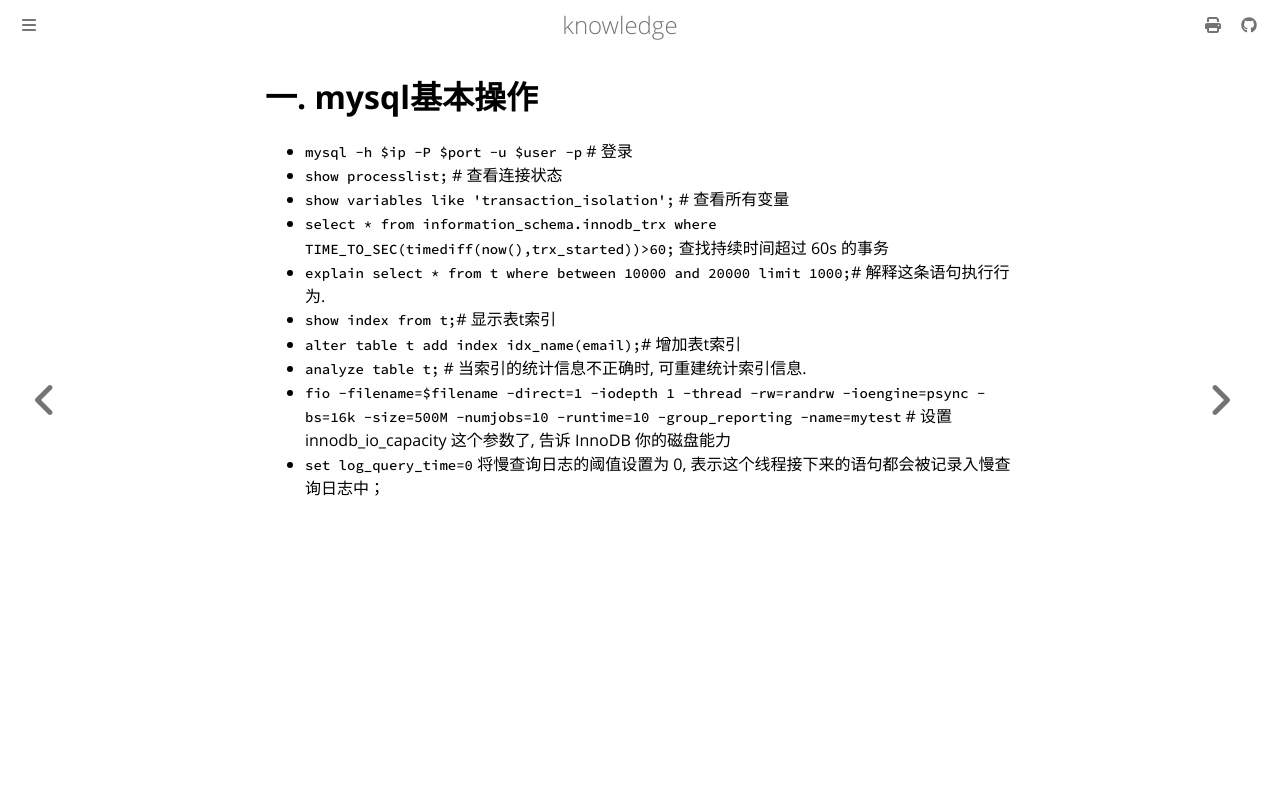

repository: thinkgos/knowledge · page: mysql/00-基本操作.html · generator: mdbook

# 一. mysql基本操作

- `mysql -h $ip -P $port -u $user -p` # 登录
- `show processlist;`  # 查看连接状态
- `show variables like 'transaction_isolation';` # 查看所有变量
- `select * from information_schema.innodb_trx where TIME_TO_SEC(timediff(now(),trx_started))>60;` 查找持续时间超过 60s 的事务
- `explain select * from t where between 10000 and 20000 limit 1000;`#  解释这条语句执行行为.
- `show index from t;`# 显示表t索引
- `alter table t add index idx_name(email);`# 增加表t索引
- `analyze table t;` # 当索引的统计信息不正确时, 可重建统计索引信息.
- `fio -filename=$filename -direct=1 -iodepth 1 -thread -rw=randrw -ioengine=psync -bs=16k -size=500M -numjobs=10 -runtime=10 -group_reporting -name=mytest` # 设置innodb_io_capacity 这个参数了, 告诉 InnoDB 你的磁盘能力
- `set log_query_time=0` 将慢查询日志的阈值设置为 0, 表示这个线程接下来的语句都会被记录入慢查询日志中；
